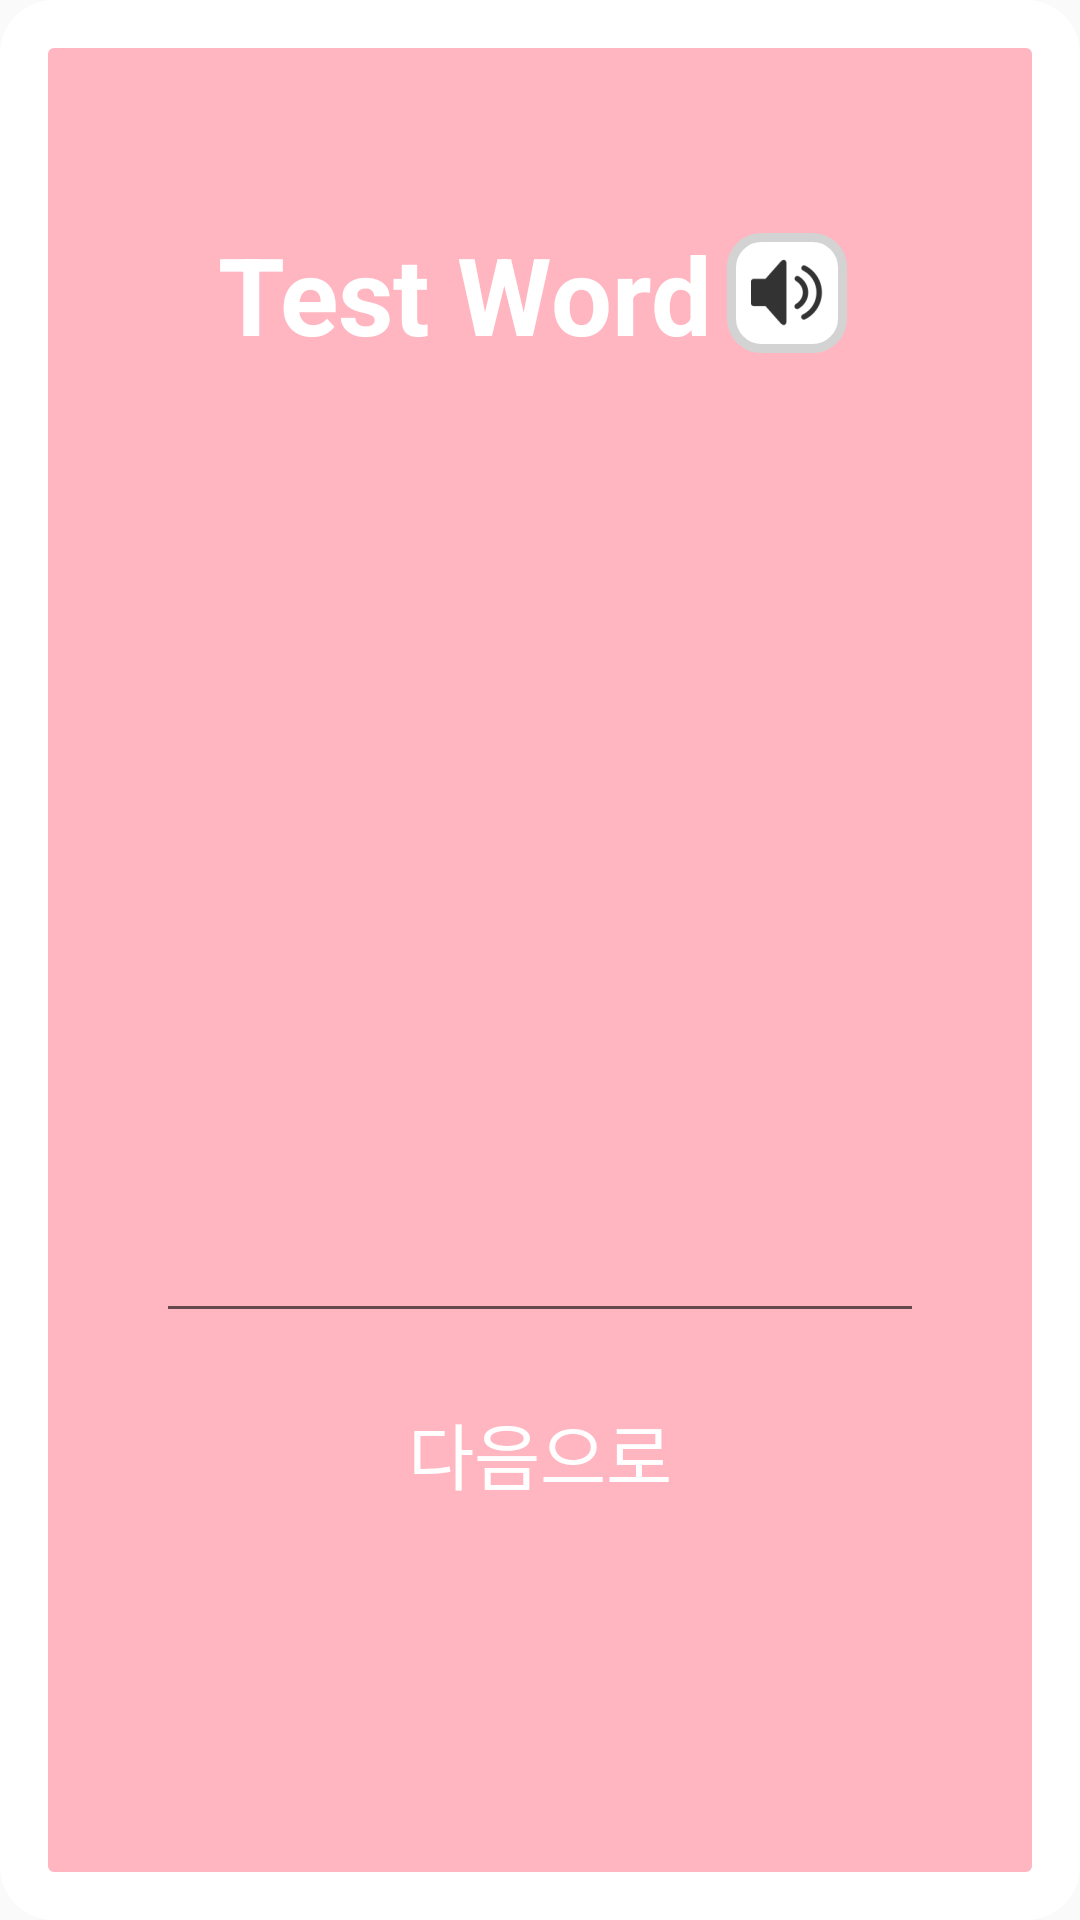

Produce the Android XML layout that renders to this screen, including the resource entries it uses.
<!-- AndroidManifest.xml: application theme AppTheme -->
<!-- res/layout/fragment_test.xml -->
<?xml version="1.0" encoding="utf-8"?>
<LinearLayout xmlns:android = "http://schemas.android.com/apk/res/android"
	xmlns:tools = "http://schemas.android.com/tools"
	android:layout_width = "match_parent"
	android:layout_height = "match_parent"
	android:background = "@drawable/border_fragment_test"
	android:orientation = "vertical"
	tools:context = ".FragmentTest">

	<TextView
		android:id = "@+id/tvProgress"
		android:layout_width = "match_parent"
		android:layout_height = "wrap_content"
		android:layout_marginTop = "32dp"
		android:layout_marginHorizontal = "16dp"
		android:gravity = "center"
		android:textSize = "16sp"
		android:textColor = "@color/White"/>

	<LinearLayout
		android:layout_width = "match_parent"
		android:layout_height = "wrap_content"
		android:layout_marginTop = "16dp"
		android:layout_marginHorizontal = "16dp"
		android:gravity = "center_horizontal"
		android:orientation = "horizontal">

		<TextView
			android:id = "@+id/tvWord"
			android:layout_width = "wrap_content"
			android:layout_height = "wrap_content"
			android:gravity = "center_vertical"
			android:text = "Test Word"
			android:textSize = "36sp"
			android:textStyle = "bold"
			android:textColor = "@color/White"/>

		<ImageButton
			android:id = "@+id/button_speaker"
			android:src = "@drawable/content_icon_speaker"
			android:contentDescription = "Speaker image"
			android:layout_width = "wrap_content"
			android:layout_height = "wrap_content"
			android:layout_gravity = "center_vertical"
			android:layout_marginHorizontal = "5dp"
			android:background = "@drawable/selector_button_speaker"/>
	</LinearLayout>

	<TextView
		android:id = "@+id/tvTranslated1"
		android:layout_width = "match_parent"
		android:layout_height = "wrap_content"
		android:layout_marginTop = "32dp"
		android:layout_marginHorizontal = "16dp"
		android:gravity = "center"
		android:textSize = "32sp"
		android:textColor = "@color/White"/>

	<TextView
		android:id = "@+id/tvTranslated2"
		android:layout_width = "match_parent"
		android:layout_height = "wrap_content"
		android:layout_marginTop = "32dp"
		android:layout_marginHorizontal = "16dp"
		android:gravity = "center"
		android:textSize = "32sp"
		android:textColor = "@color/White"/>

	<TextView
		android:id = "@+id/tvTranslated3"
		android:layout_width = "match_parent"
		android:layout_height = "wrap_content"
		android:layout_marginTop = "32dp"
		android:layout_marginHorizontal = "16dp"
		android:gravity = "center"
		android:textSize = "32sp"
		android:textColor = "@color/White"/>

	<EditText
		android:id = "@+id/edit_text"
		android:layout_width = "256dp"
		android:layout_height = "wrap_content"
		android:layout_marginTop = "32dp"
		android:layout_marginHorizontal = "10dp"
		android:layout_gravity = "center"
		android:gravity = "center"
		android:textSize= "36sp"
		android:textColor = "@color/GreenYellow"
		android:maxLength = "32"
		android:inputType="text|textNoSuggestions"/>

	<Button
		android:id = "@+id/button_submit"
		android:layout_width = "256dp"
		android:layout_height = "wrap_content"
		android:layout_marginTop = "16dp"
		android:layout_marginHorizontal = "10dp"
		android:layout_gravity = "center"
		android:gravity = "center"
		android:text = "다음으로"
		android:textSize = "24sp"
		android:textColor = "@color/White"
		android:background = "@drawable/selector_button_normal"
		style="?android:attr/borderlessButtonStyle"/>

</LinearLayout>
<!-- resources referenced by this layout -->
<resources>
  <color name="GreenYellow">#ADFF2F</color>
  <color name="White">#FFFFFF</color>
  <!-- drawable border_fragment_test (drawable) -->
  <?xml version="1.0" encoding="utf-8"?>
  <shape
  	xmlns:android="http://schemas.android.com/apk/res/android"
  	android:shape="rectangle">
  
  	
  	<solid
  		android:color="@color/LightPink">
  	</solid>
  
  	
  	<stroke
  		android:width="16dp"
  		android:color="@color/White" >
  	</stroke>
  
  	
  	<padding
  		android:left="4dp"
  		android:top="4dp"
  		android:right="4dp"
  		android:bottom="4dp">
  	</padding>
  
  	
  	<corners
  		android:radius="10dp">
  	</corners>
  
  </shape>
  <!-- drawable content_icon_speaker: png bitmap (drawable-hdpi, 719 bytes) -->
  <!-- drawable selector_button_speaker (drawable) -->
  <?xml version="1.0" encoding="utf-8"?>
  <selector xmlns:android="http://schemas.android.com/apk/res/android">
  	
  	<item android:state_pressed="true">
  		<shape
  			xmlns:android="http://schemas.android.com/apk/res/android"
  			android:shape="rectangle">
  
  			
  			<solid
  				android:color="@color/DarkGray">
  			</solid>
  
  			
  			<stroke
  				android:width="3dp"
  				android:color="@color/LightGrey" >
  			</stroke>
  
  			
  			<padding
  				android:left="4dp"
  				android:top="4dp"
  				android:right="4dp"
  				android:bottom="4dp">
  			</padding>
  
  			
  			<corners
  				android:radius="10dp">
  			</corners>
  
  		</shape>
  	</item>
  
  	
  	<item android:state_pressed="false">
  		<shape
  			xmlns:android="http://schemas.android.com/apk/res/android"
  			android:shape="rectangle">
  
  			
  			<solid
  				android:color="@color/White">
  			</solid>
  
  			
  			<stroke
  				android:width="3dp"
  				android:color="@color/LightGrey" >
  			</stroke>
  
  			
  			<padding
  				android:left="4dp"
  				android:top="4dp"
  				android:right="4dp"
  				android:bottom="4dp">
  			</padding>
  
  			
  			<corners
  				android:radius="10dp">
  			</corners>
  
  		</shape>
  	</item>
  </selector>
  <style name="AppTheme" parent="Base.Theme.AppCompat.Light">
  		
  		<item name="colorPrimary">@color/MidnightBlue</item>
  		
  	</style>
  <color name="LightPink">#FFB6C1</color>
  <color name="DarkGray">#A9A9A9</color>
  <color name="LightGrey">#D3D3D3</color>
  <color name="MidnightBlue">#191970</color>
</resources>
